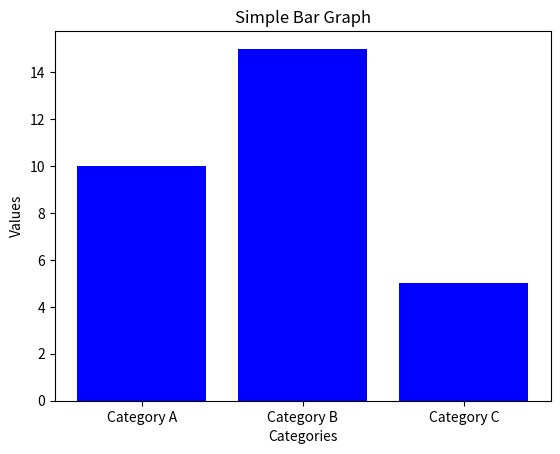

Recreate this plot in Python.
import matplotlib.pyplot as plt

def create_simple_graph():
    # Example data
    categories = ['Category A', 'Category B', 'Category C']
    values = [10, 15, 5]

    # Create a bar graph
    plt.bar(categories, values, color='blue')

    # Add labels and title
    plt.xlabel('Categories')
    plt.ylabel('Values')
    plt.title('Simple Bar Graph')

    # Show the graph
    plt.show()

if __name__ == "__main__":
    create_simple_graph()
